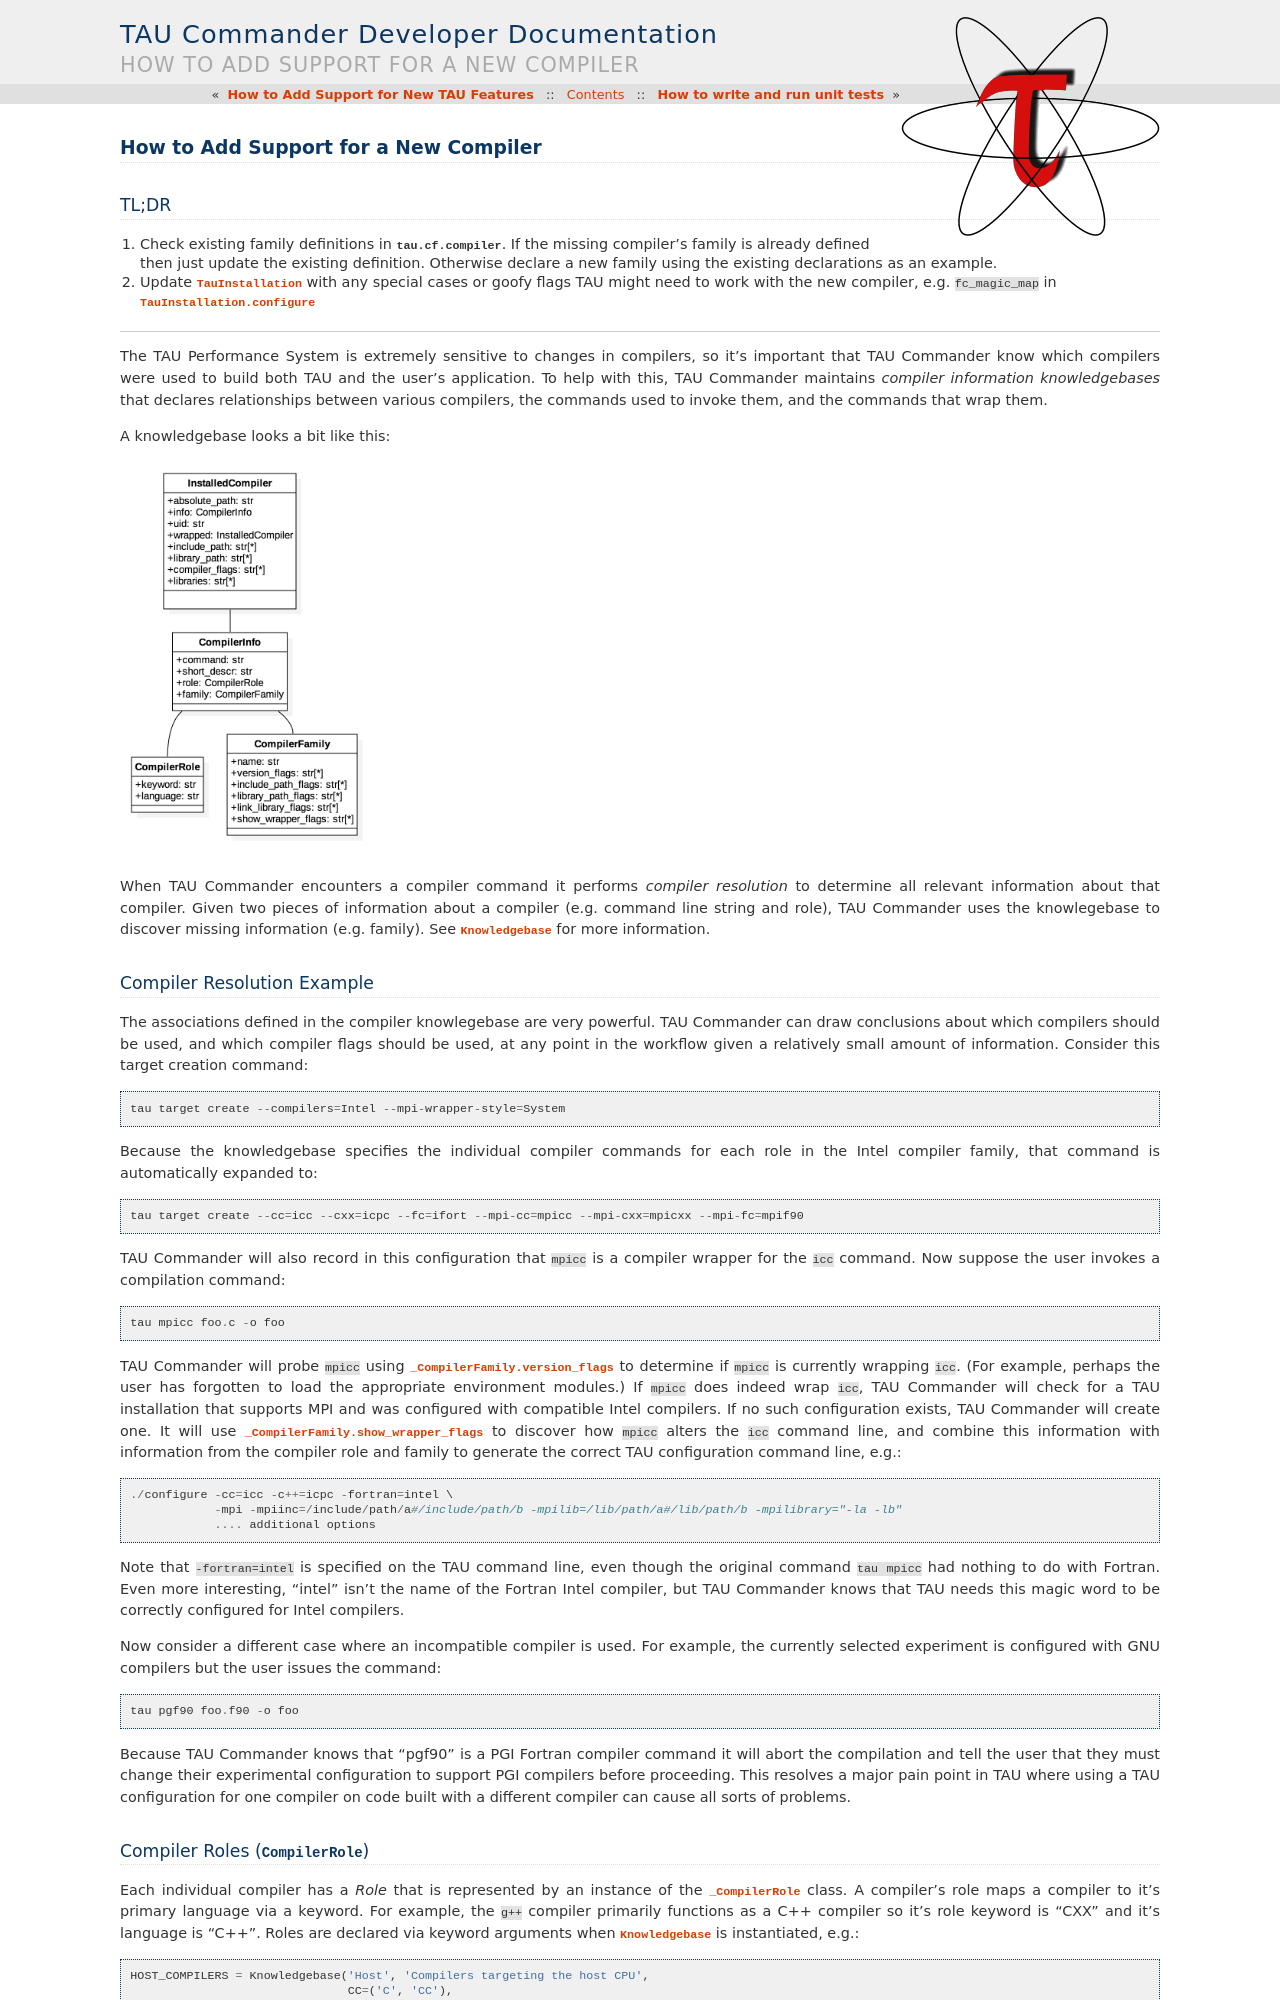

repository: ParaToolsInc/taucmdr · page: new_compiler.html · generator: sphinx

How to Add Support for a New Compiler
=====================================

TL;DR
-----

1. Check existing family definitions in :any:`tau.cf.compiler`.  If the missing compiler's family is already
   defined then just update the existing definition.  Otherwise declare a new family using the existing declarations
   as an example.
2. Update :any:`TauInstallation` with any special cases or goofy flags TAU might need to work with the new compiler,
   e.g. ``fc_magic_map`` in :any:`TauInstallation.configure`

-------------------------------------------------------------------------------

The TAU Performance System is extremely sensitive to changes in compilers, so it's important that TAU Commander know
which compilers were used to build both TAU and the user's application.  To help with this, TAU Commander maintains
*compiler information knowledgebases* that declares relationships between various compilers, the commands used to invoke
them, and the commands that wrap them.

A knowledgebase looks a bit like this:

.. image:: _static/tau.cf.compiler.png
   :height: 400px

When TAU Commander encounters a compiler command it performs *compiler resolution* to determine all relevant
information about that compiler.  Given two pieces of information about a compiler (e.g. command line string and role),
TAU Commander uses the knowlegebase to discover missing information (e.g. family).
See :any:`Knowledgebase` for more information.


Compiler Resolution Example
---------------------------

The associations defined in the compiler knowlegebase are very powerful.  TAU Commander can draw conclusions about which
compilers should be used, and which compiler flags should be used, at any point in the workflow given a relatively small
amount of information.  Consider this target creation command::

   tau target create --compilers=Intel --mpi-wrapper-style=System

Because the knowledgebase specifies the individual compiler commands for each role in the Intel compiler family, that
command is automatically expanded to::

   tau target create --cc=icc --cxx=icpc --fc=ifort --mpi-cc=mpicc --mpi-cxx=mpicxx --mpi-fc=mpif90

TAU Commander will also record in this configuration that ``mpicc`` is a compiler wrapper for the ``icc``
command. Now suppose the user invokes a compilation command::

   tau mpicc foo.c -o foo

TAU Commander will probe ``mpicc`` using :any:`_CompilerFamily.version_flags` to determine if ``mpicc`` is currently
wrapping ``icc``.  (For example, perhaps the user has forgotten to load the appropriate environment modules.)
If ``mpicc`` does indeed wrap ``icc``, TAU Commander will check for a TAU installation that supports MPI and
was configured with compatible Intel compilers.  If no such configuration exists, TAU Commander will create one.
It will use :any:`_CompilerFamily.show_wrapper_flags` to discover how ``mpicc`` alters the ``icc`` command line, and
combine this information with information from the compiler role and family to generate the correct TAU configuration
command line, e.g.::

   ./configure -cc=icc -c++=icpc -fortran=intel \
               -mpi -mpiinc=/include/path/a#/include/path/b -mpilib=/lib/path/a#/lib/path/b -mpilibrary="-la -lb"
               .... additional options

Note that ``-fortran=intel`` is specified on the TAU command line, even though the original command ``tau mpicc``
had nothing to do with Fortran.  Even more interesting, "intel" isn't the name of the Fortran Intel compiler, but TAU
Commander knows that TAU needs this magic word to be correctly configured for Intel compilers.

Now consider a different case where an incompatible compiler is used.  For example, the currently selected experiment
is configured with GNU compilers but the user issues the command::

   tau pgf90 foo.f90 -o foo

Because TAU Commander knows that "pgf90" is a PGI Fortran compiler command it will abort the compilation and tell
the user that they must change their experimental configuration to support PGI compilers before proceeding.  This
resolves a major pain point in TAU where using a TAU configuration for one compiler on code built with a different
compiler can cause all sorts of problems.


Compiler Roles (:any:`CompilerRole`)
------------------------------------

Each individual compiler has a *Role* that is represented by an instance of the :any:`_CompilerRole` class.
A compiler's role maps a compiler to it's primary language via a keyword.  For example, the ``g++`` compiler
primarily functions as a C++ compiler so it's role keyword is "CXX" and it's language is "C++".  Roles are
declared via keyword arguments when :any:`Knowledgebase` is instantiated, e.g.::

   HOST_COMPILERS = Knowledgebase('Host', 'Compilers targeting the host CPU',
                                  CC=('C', 'CC'),
                                  CXX=('C++', 'CXX'),
                                  FC=('Fortran', ('FC', 'F77', 'F90')),
                                  UPC=('Universal Parallel C', 'UPC'))

This creates a new compiler knowledgebase with CC, CXX, FC, and UPC roles.
